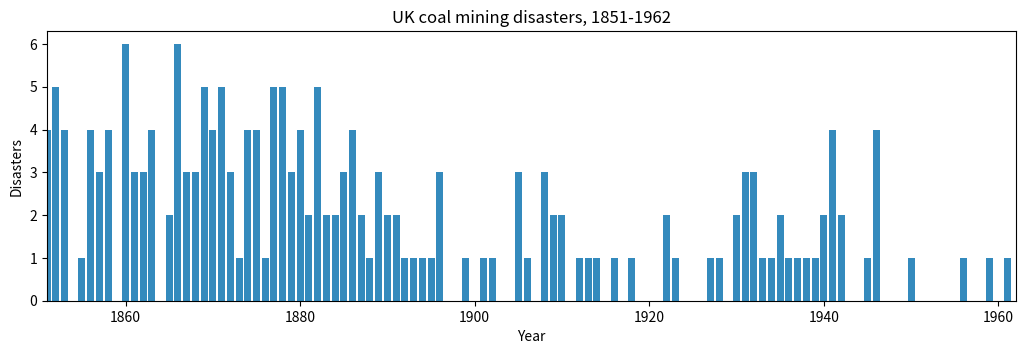

The script that saved this image: (Note: this script raises an exception after producing the figure.)
import numpy as np
import matplotlib.pyplot as plt

disasters_data = np.array([4, 5, 4, 0, 1, 4, 3, 4, 0, 6, 3, 3, 4, 0, 2, 6,
                         3, 3, 5, 4, 5, 3, 1, 4, 4, 1, 5, 5, 3, 4, 2, 5,
                         2, 2, 3, 4, 2, 1, 3, 2, 2, 1, 1, 1, 1, 3, 0, 0,
                         1, 0, 1, 1, 0, 0, 3, 1, 0, 3, 2, 2, 0, 1, 1, 1,
                         0, 1, 0, 1, 0, 0, 0, 2, 1, 0, 0, 0, 1, 1, 0, 2,
                         3, 3, 1, 1, 2, 1, 1, 1, 1, 2, 4, 2, 0, 0, 1, 4,
                         0, 0, 0, 1, 0, 0, 0, 0, 0, 1, 0, 0, 1, 0, 1])

n_years = len(disasters_data)

plt.figure(figsize=(12.5, 3.5))
plt.bar(np.arange(1851, 1962), disasters_data, color="#348ABD")
plt.xlabel("Year")
plt.ylabel("Disasters")
plt.title("UK coal mining disasters, 1851-1962")
plt.xlim(1851, 1962);

from pymc3 import DiscreteUniform

with Model() as disaster_model:

    switchpoint = DiscreteUniform('switchpoint', lower=0, upper=n_years)

oops = DiscreteUniform('oops', lower=0, upper=10)

x = DiscreteUniform.dist(lower=0, upper=100)
type(x)

from pymc3 import distributions
distributions.__all__

from pymc3 import Exponential

with disaster_model:
    
    early_mean = Exponential('early_mean', 1)
    late_mean = Exponential('late_mean', 1)

from pymc3.math import switch

with disaster_model:
    
    rate = switch(switchpoint >= np.arange(n_years), early_mean, late_mean)

from pymc3 import Poisson

with disaster_model:
    
    disasters = Poisson('disasters', mu=rate, observed=disasters_data)

disaster_model.vars

disaster_model.deterministics

from pymc3 import Deterministic

with disaster_model:
    
    rate = Deterministic('rate', switch(switchpoint >= np.arange(n_years), early_mean, late_mean))

disaster_model.deterministics

disasters.dtype

early_mean.init_value

plt.hist(switchpoint.random(size=100000));

early_mean.transformed

type(switchpoint.distribution)

type(switchpoint)

type(disasters)

switchpoint.logp({'switchpoint':15, 'early_mean_log__':1, 'late_mean_log__':1})

disasters.logp({'switchpoint':55, 'early_mean_log__':1, 'late_mean_log__':1})

with disaster_model:
    trace = sample(1000, tune=1000, init=None)

trace

help(sample)

from pymc3 import Slice

with disaster_model:
    step_trace = sample(1000, step=Slice(vars=[early_mean, late_mean]))

trace['late_mean']

trace['late_mean', -5:]

trace['late_mean', ::10]

plt.hist(trace['late_mean']);

from pymc3 import traceplot

traceplot(trace, varnames=['early_mean', 'late_mean', 'switchpoint']);

from pymc3 import summary

summary(trace, varnames=['early_mean', 'late_mean'])